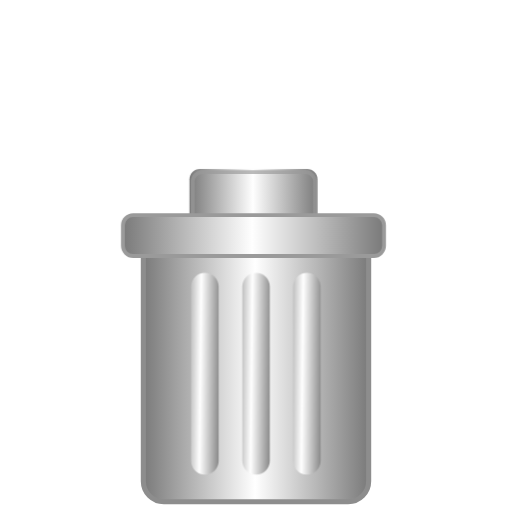
t = 0.00 s
t = 0.60 s: frame unchanged from t = 0.00 s, image omitted
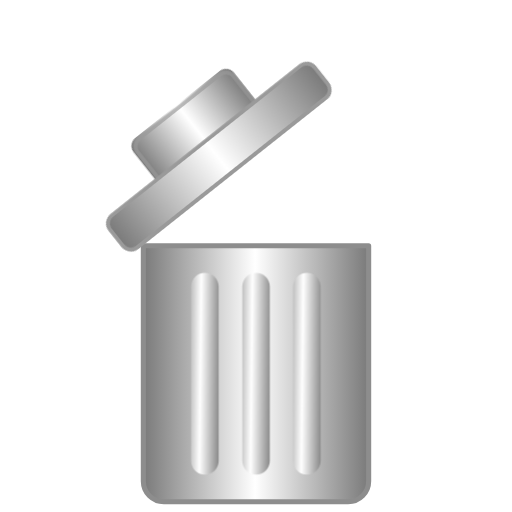
t = 1.40 s
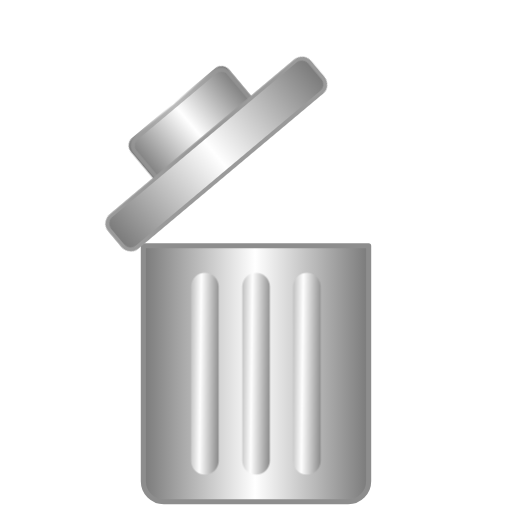
t = 2.00 s
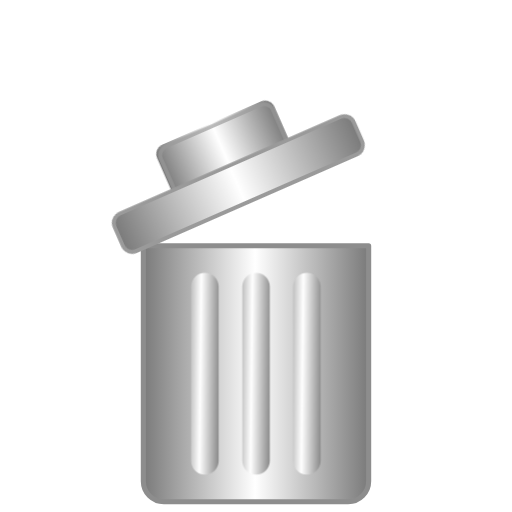
t = 2.60 s
t = 3.40 s: frame unchanged from t = 0.00 s, image omitted

The animated SVG that drew these frames (rendered in a browser with its animation timeline set to each time). Animation: 1 CSS @keyframes rule; one cycle of 4.00 s, repeats indefinitely.

<svg xmlns="http://www.w3.org/2000/svg" xmlns:xlink="http://www.w3.org/1999/xlink" style="fill-rule:nonzero;clip-rule:evenodd;stroke-linecap:round;stroke-linejoin:round" width="100%" height="100%" stroke-miterlimit="10" version="1.1" viewBox="0 0 100 100" xml:space="preserve"><style>@keyframes line-bin1-lid{0%,20%,80%{transform:rotate(0)}40%,60%{transform:rotate(-40deg)}}.line-bin1{animation:line-bin1-lid 4s infinite;transform-origin:24px 48px}@media (prefers-reduced-motion:reduce){.line-bin1{animation:none}}</style><g id="Layer" class="Layer"><path fill="url(#LinearGradient)" fill-rule="nonzero" stroke="none" d="M28 48L72 48L72 94C72 96.2091 70.2091 98 68 98L32 98C29.7909 98 28 96.2091 28 94L28 48Z" class="bin-fill" opacity="1"/><path fill="none" stroke="#8d8d8d" stroke-linecap="round" stroke-linejoin="round" stroke-width="1" d="M28 48L72 48L72 94C72 96.2091 70.2091 98 68 98L32 98C29.7909 98 28 96.2091 28 94L28 48Z" class="bin-outline" opacity="1"/></g><g class="line-bin1" opacity="1"><path fill="url(#LinearGradient_2)" fill-rule="nonzero" stroke="none" d="M39 33L60 33C61.1046 33 62 33.8954 62 35L62 44C62 45.1046 61.1046 46 60 46L39 46C37.8954 46 37 45.1046 37 44L37 35C37 33.8954 37.8954 33 39 33Z" class="lid-handle-fill" opacity="1"/><path fill="none" stroke="#9a9a9a" stroke-linecap="round" stroke-linejoin="round" stroke-width=".75" d="M39.5285 33.6075L59.6043 33.6075C60.6603 33.6075 61.5163 34.4522 61.5163 35.4942L61.5163 43.9842C61.5163 45.0262 60.6603 45.4266 59.6043 45.4266L39.5285 45.4266C38.4725 45.4266 37.6165 45.0262 37.6165 43.9842L37.6165 35.4942C37.6165 34.4522 38.4725 33.6075 39.5285 33.6075Z" class="lid-handle-outline" opacity=".672"/><path fill="url(#LinearGradient_3)" fill-rule="nonzero" stroke="none" d="M26 42L73 42C74.1046 42 75 42.8954 75 44L75 48C75 49.1046 74.1046 50 73 50L26 50C24.8954 50 24 49.1046 24 48L24 44C24 42.8954 24.8954 42 26 42Z" class="lid-base-fill" opacity="1"/><path fill="none" stroke="#9a9a9a" stroke-linecap="round" stroke-linejoin="round" stroke-width=".75" d="M26 42L73 42C74.1046 42 75 42.8954 75 44L75 48C75 49.1046 74.1046 50 73 50L26 50C24.8954 50 24 49.1046 24 48L24 44C24 42.8954 24.8954 42 26 42Z" class="lid-base-outline" opacity="1"/></g><path fill="url(#LinearGradient_4)" fill-rule="nonzero" stroke="none" d="M50 53.3125C48.5161 53.3125 47.3125 54.5161 47.3125 56L47.3125 90C47.3125 91.4839 48.5161 92.6875 50 92.6875C51.4839 92.6875 52.6875 91.4839 52.6875 90L52.6875 56C52.6875 54.5161 51.4839 53.3125 50 53.3125Z" class="stroke-line-right" opacity="1"/><path fill="url(#LinearGradient_5)" fill-rule="nonzero" stroke="none" d="M59.9321 53.3125C58.4481 53.3125 57.2446 54.5161 57.2446 56L57.2446 90C57.2446 91.4839 58.4481 92.6875 59.9321 92.6875C61.416 92.6875 62.6195 91.4839 62.6196 90L62.6196 56C62.6196 54.5161 61.416 53.3125 59.9321 53.3125Z" class="stroke-line-middle" opacity="1"/><path fill="url(#LinearGradient_6)" fill-rule="nonzero" stroke="none" d="M40.0035 53.3125C38.5196 53.3125 37.316 54.5161 37.316 56L37.316 90C37.316 91.4839 38.5196 92.6875 40.0035 92.6875C41.4874 92.6875 42.691 91.4839 42.691 90L42.691 56C42.691 54.5161 41.4874 53.3125 40.0035 53.3125Z" class="stroke-line-left" opacity="1"/><defs><linearGradient id="LinearGradient" x1="28.5" x2="72.5" y1="57.5" y2="57.5" gradientTransform="matrix(1 0 0 1 -0.5 15.5)" gradientUnits="userSpaceOnUse"><stop offset="0" stop-color="#7a7a7a"/><stop offset=".496" stop-color="#fff"/><stop offset=".496" stop-color="#fff"/><stop offset="1" stop-color="#7a7a7a"/></linearGradient><linearGradient id="LinearGradient_2" x1="37.5" x2="62.5" y1="24" y2="24" gradientTransform="matrix(1 0 0 1 -0.5 15.5)" gradientUnits="userSpaceOnUse"><stop offset="0" stop-color="#7a7a7a"/><stop offset=".496" stop-color="#fff"/><stop offset=".496" stop-color="#fff"/><stop offset="1" stop-color="#7a7a7a"/></linearGradient><linearGradient id="LinearGradient_3" x1="24.5" x2="75.5" y1="30.5" y2="30.5" gradientTransform="matrix(1 0 0 1 -0.5 15.5)" gradientUnits="userSpaceOnUse"><stop offset="0" stop-color="#7a7a7a"/><stop offset=".496" stop-color="#fff"/><stop offset=".496" stop-color="#fff"/><stop offset="1" stop-color="#7a7a7a"/></linearGradient><linearGradient id="LinearGradient_4" x1="45.356" x2="53.779" y1="64.438" y2="64.529" gradientTransform="matrix(1 0 0 1 -0.496501 15.5)" gradientUnits="userSpaceOnUse"><stop offset="0" stop-color="#7a7a7a"/><stop offset=".496" stop-color="#fff"/><stop offset=".496" stop-color="#fff"/><stop offset="1" stop-color="#7a7a7a"/></linearGradient><linearGradient id="LinearGradient_5" x1="55.288" x2="63.712" y1="64.438" y2="64.529" gradientTransform="matrix(1 0 0 1 -0.496501 15.5)" gradientUnits="userSpaceOnUse"><stop offset="0" stop-color="#7a7a7a"/><stop offset=".496" stop-color="#fff"/><stop offset=".496" stop-color="#fff"/><stop offset="1" stop-color="#7a7a7a"/></linearGradient><linearGradient id="LinearGradient_6" x1="35.359" x2="43.783" y1="64.438" y2="64.529" gradientTransform="matrix(1 0 0 1 -0.496501 15.5)" gradientUnits="userSpaceOnUse"><stop offset="0" stop-color="#7a7a7a"/><stop offset=".496" stop-color="#fff"/><stop offset=".496" stop-color="#fff"/><stop offset="1" stop-color="#7a7a7a"/></linearGradient></defs></svg>
